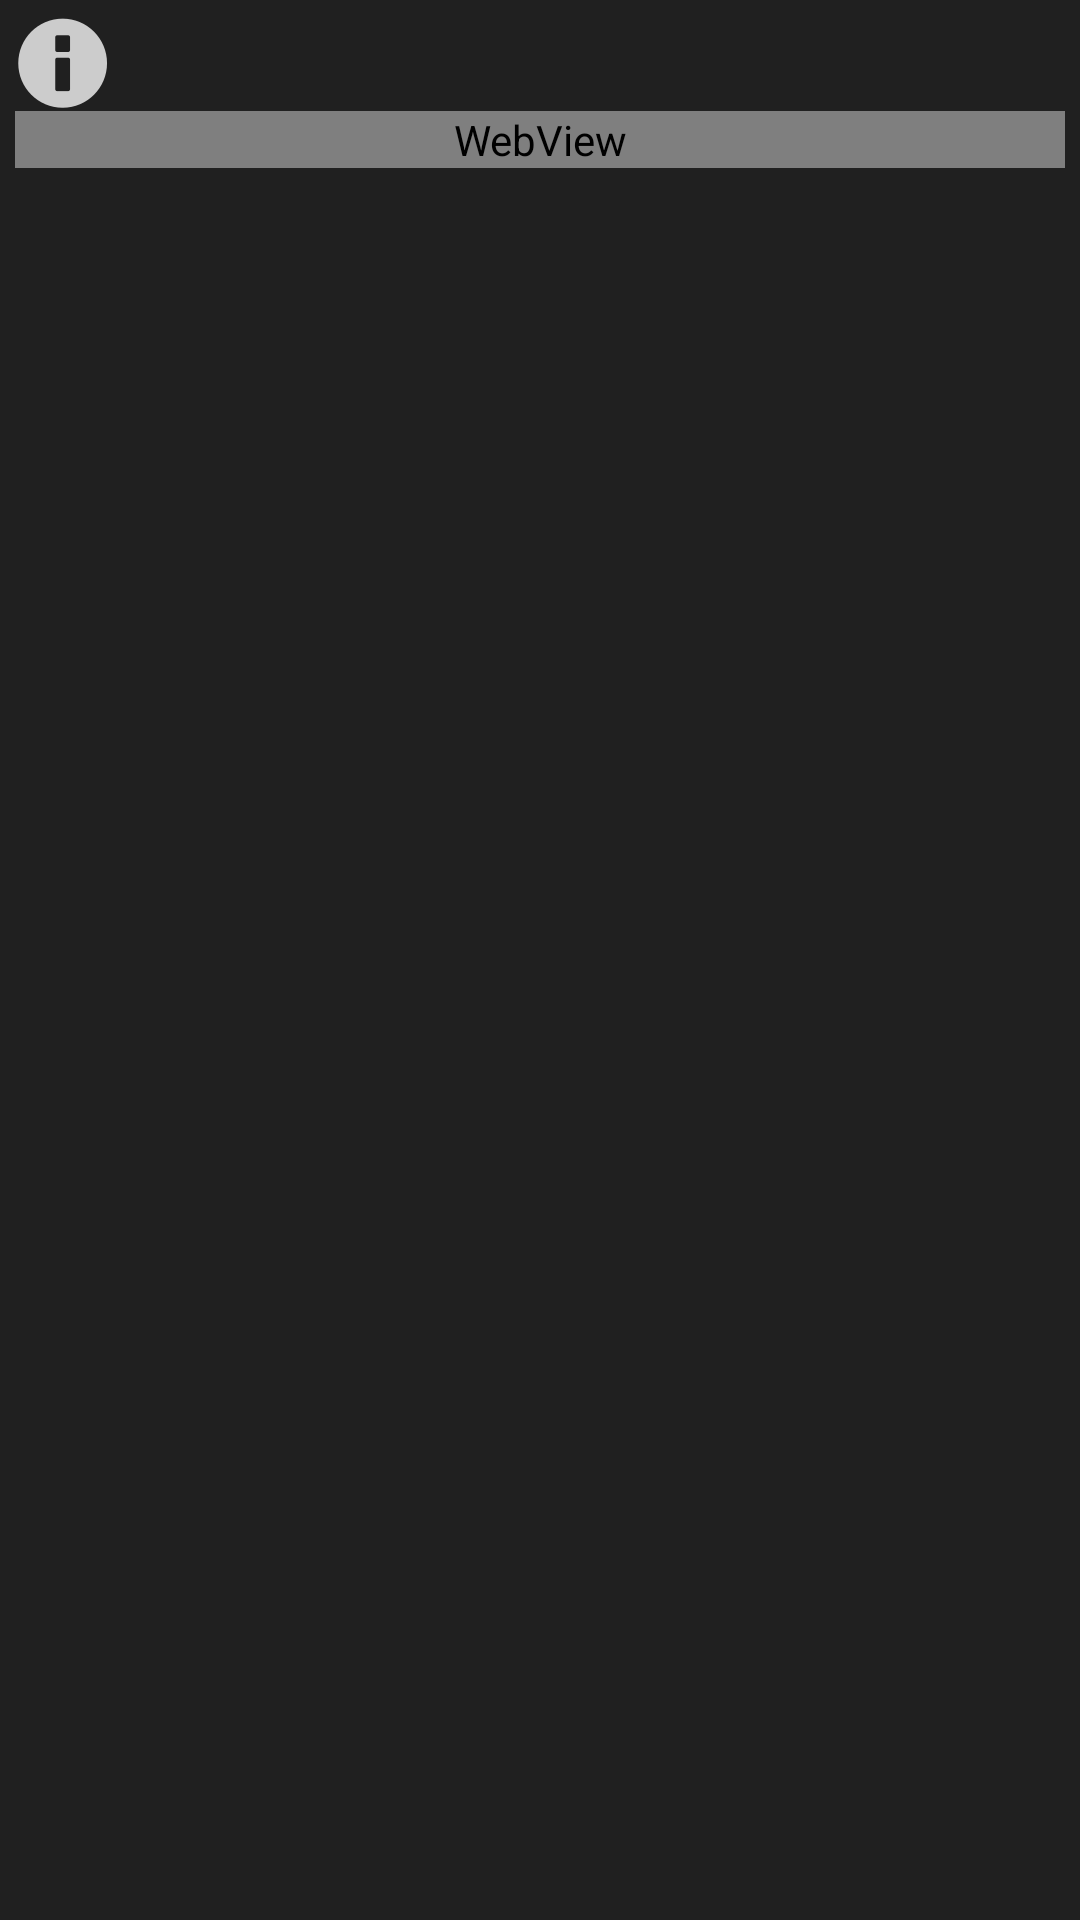

Produce the Android XML layout that renders to this screen, including the resource entries it uses.
<!-- AndroidManifest.xml: fallback theme Theme.MaterialComponents.DayNight.NoActionBar -->
<!-- res/layout/dialog_layout.xml -->
<?xml version="1.0" encoding="utf-8"?>
<LinearLayout xmlns:android="http://schemas.android.com/apk/res/android"
    android:id="@+id/dialog_layout_root"
    style="@style/TreebolicTheme"
    android:layout_width="fill_parent"
    android:layout_height="fill_parent"
    android:orientation="vertical"
    android:padding="5dp" >

    <TextView
        android:id="@+id/header"
        style="@style/TreebolicTheme"
        android:layout_width="match_parent"
        android:layout_height="wrap_content"
        android:drawableLeft="@drawable/status_info"
        android:drawablePadding="10dp"
        android:drawableStart="@drawable/status_info"
        android:textColor="@color/enhancedForeground"
        android:textSize="20sp" />

    <WebView
        android:id="@+id/content"
        style="@style/TreebolicTheme"
        android:layout_width="fill_parent"
        android:layout_height="wrap_content" />

</LinearLayout>
<!-- resources referenced by this layout -->
<resources>
  <color name="enhancedForeground">#ffFFFFFF</color>
  <!-- drawable status_info: png bitmap (drawable-hdpi, 1273 bytes) -->
  <style name="TreebolicTheme" parent="AppBaseTheme">
          <item name="android:background">@color/background</item>
      </style>
  <style name="AppBaseTheme" parent="android:Theme.Light">
      </style>
  <color name="background">#ff202020</color>
</resources>
